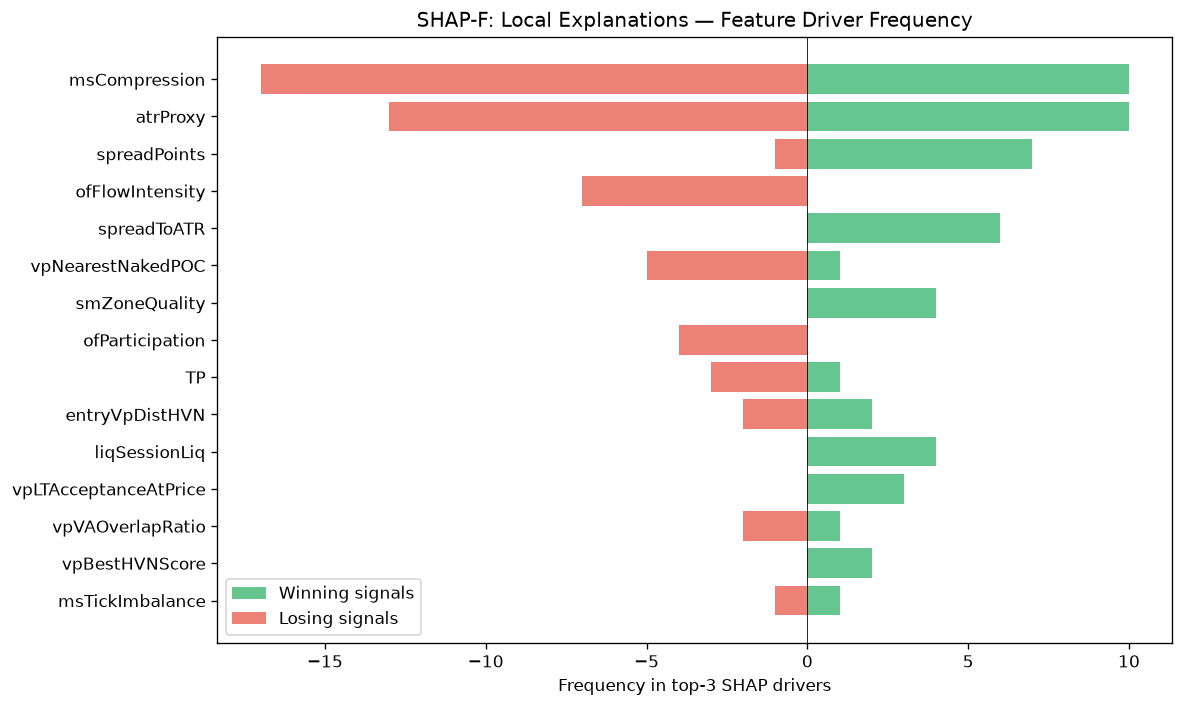

The file beside this chart, header and first rows:
feature, win_top3_freq, lose_top3_freq, total_top3_freq, win_bias
msCompression, 10, 17, 27, 0.3704
atrProxy, 10, 13, 23, 0.4348
spreadPoints, 7, 1, 8, 0.875
ofFlowIntensity, 0, 7, 7, 0.0
spreadToATR, 6, 0, 6, 1
vpNearestNakedPOC, 1, 5, 6, 0.1667
smZoneQuality, 4, 0, 4, 1
ofParticipation, 0, 4, 4, 0.0
TP, 1, 3, 4, 0.25
entryVpDistHVN, 2, 2, 4, 0.5
liqSessionLiq, 4, 0, 4, 1
vpLTAcceptanceAtPrice, 3, 0, 3, 1
vpVAOverlapRatio, 1, 2, 3, 0.3333
vpBestHVNScore, 2, 0, 2, 1
msTickImbalance, 1, 1, 2, 0.5
vpMigrationScore, 2, 0, 2, 1
auctHVNStrength, 2, 0, 2, 1
vpLTPOC10d, 0, 2, 2, 0.0
auctDistLVN, 2, 0, 2, 1
vpDistNakedPOC_ATR, 1, 0, 1, 1
auctTargetProb, 0, 1, 1, 0.0
profilerMigMean, 0, 1, 1, 0.0
session, 0, 1, 1, 0.0
auctAcceptance, 1, 0, 1, 1
